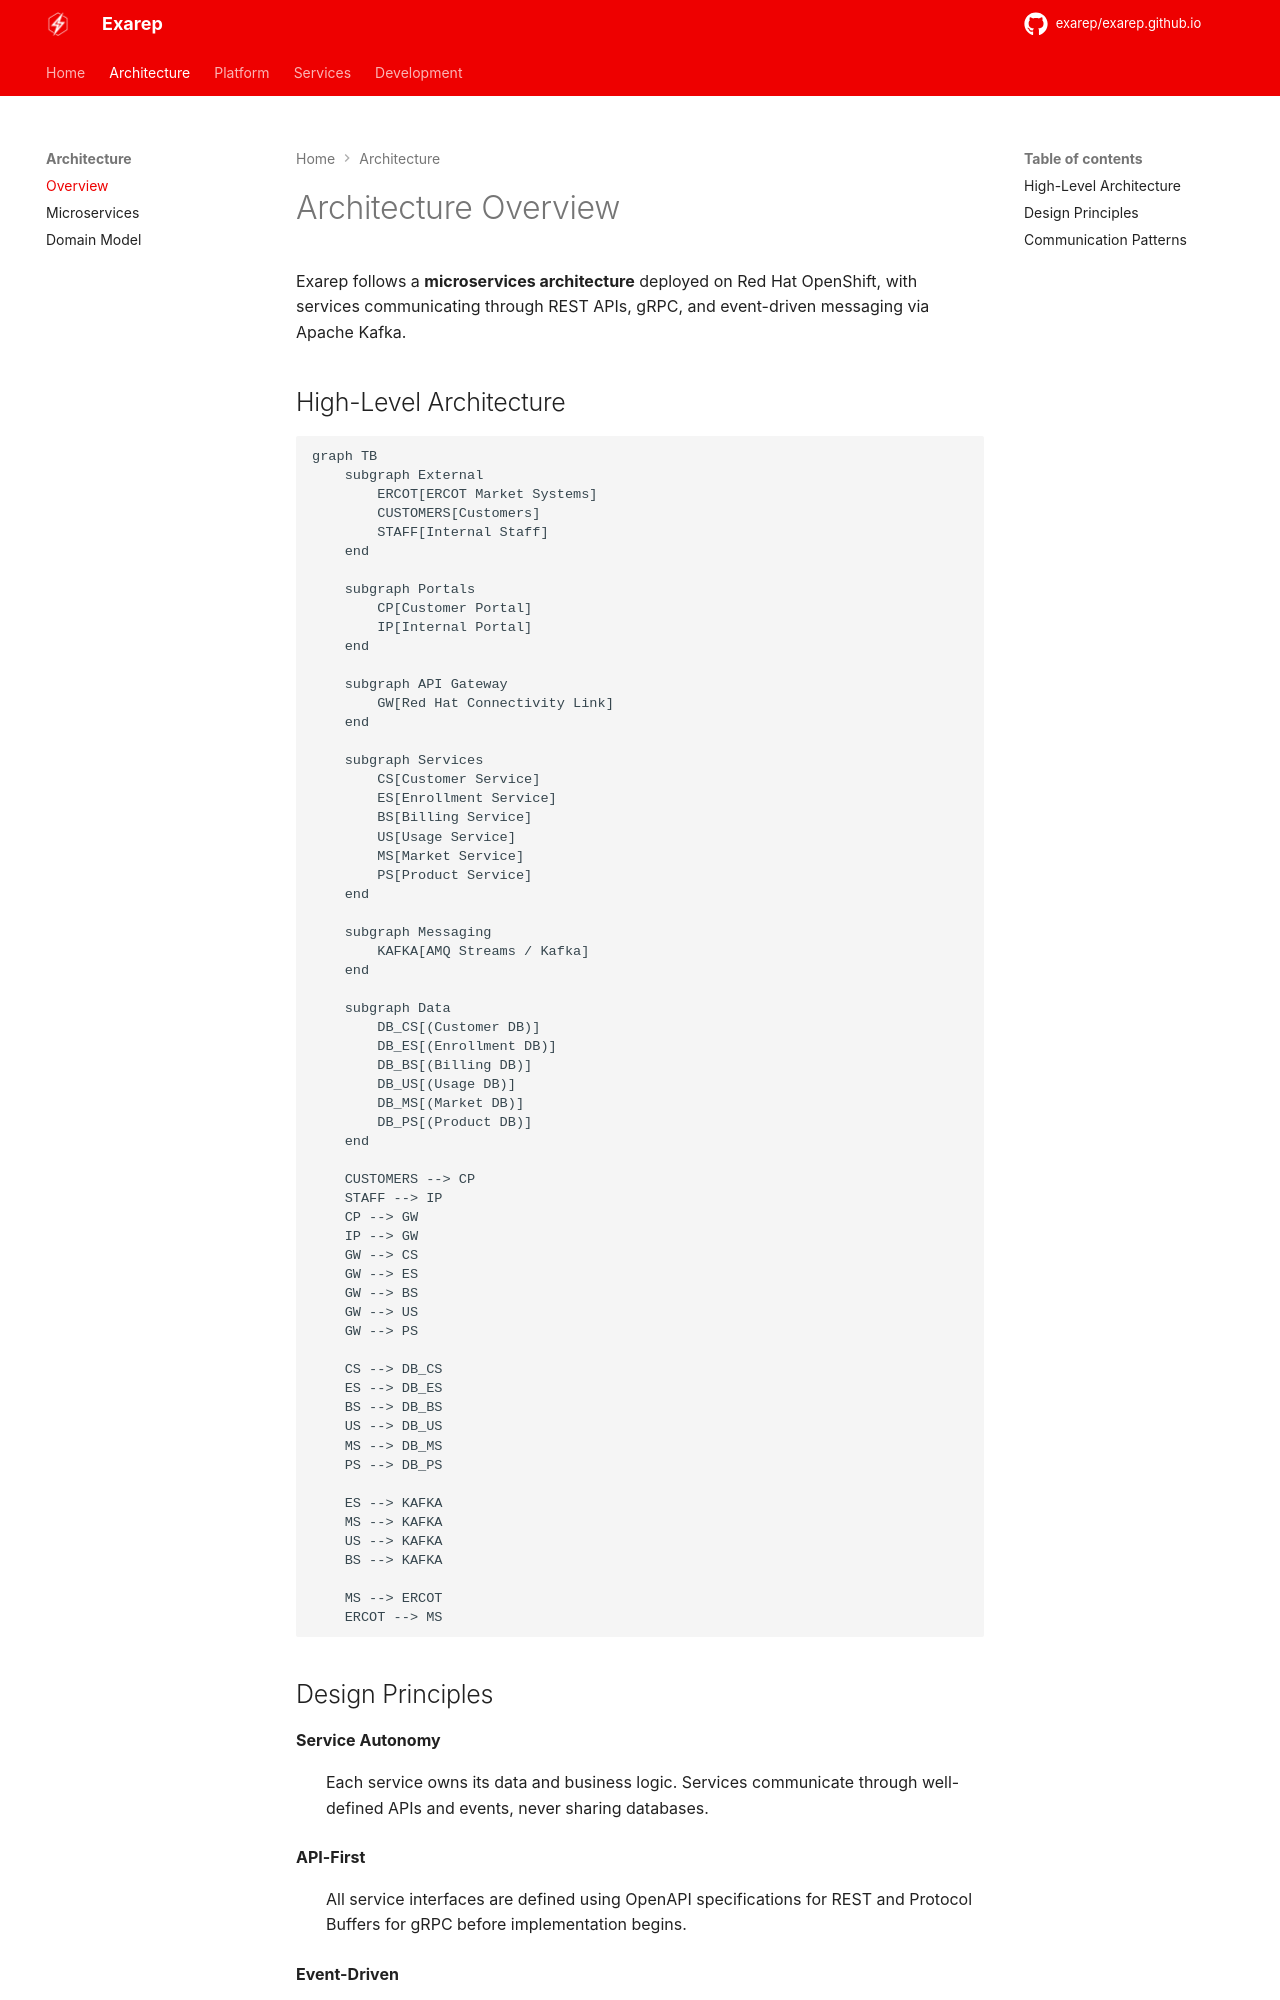

repository: exarep/exarep.github.io · page: architecture/index.html · generator: mkdocs

# Architecture Overview

Exarep follows a **microservices architecture** deployed on Red Hat OpenShift, with services communicating through REST APIs, gRPC, and event-driven messaging via Apache Kafka.

## High-Level Architecture

```mermaid
graph TB
    subgraph External
        ERCOT[ERCOT Market Systems]
        CUSTOMERS[Customers]
        STAFF[Internal Staff]
    end

    subgraph Portals
        CP[Customer Portal]
        IP[Internal Portal]
    end

    subgraph API Gateway
        GW[Red Hat Connectivity Link]
    end

    subgraph Services
        CS[Customer Service]
        ES[Enrollment Service]
        BS[Billing Service]
        US[Usage Service]
        MS[Market Service]
        PS[Product Service]
    end

    subgraph Messaging
        KAFKA[AMQ Streams / Kafka]
    end

    subgraph Data
        DB_CS[(Customer DB)]
        DB_ES[(Enrollment DB)]
        DB_BS[(Billing DB)]
        DB_US[(Usage DB)]
        DB_MS[(Market DB)]
        DB_PS[(Product DB)]
    end

    CUSTOMERS --> CP
    STAFF --> IP
    CP --> GW
    IP --> GW
    GW --> CS
    GW --> ES
    GW --> BS
    GW --> US
    GW --> PS

    CS --> DB_CS
    ES --> DB_ES
    BS --> DB_BS
    US --> DB_US
    MS --> DB_MS
    PS --> DB_PS

    ES --> KAFKA
    MS --> KAFKA
    US --> KAFKA
    BS --> KAFKA

    MS --> ERCOT
    ERCOT --> MS
```
